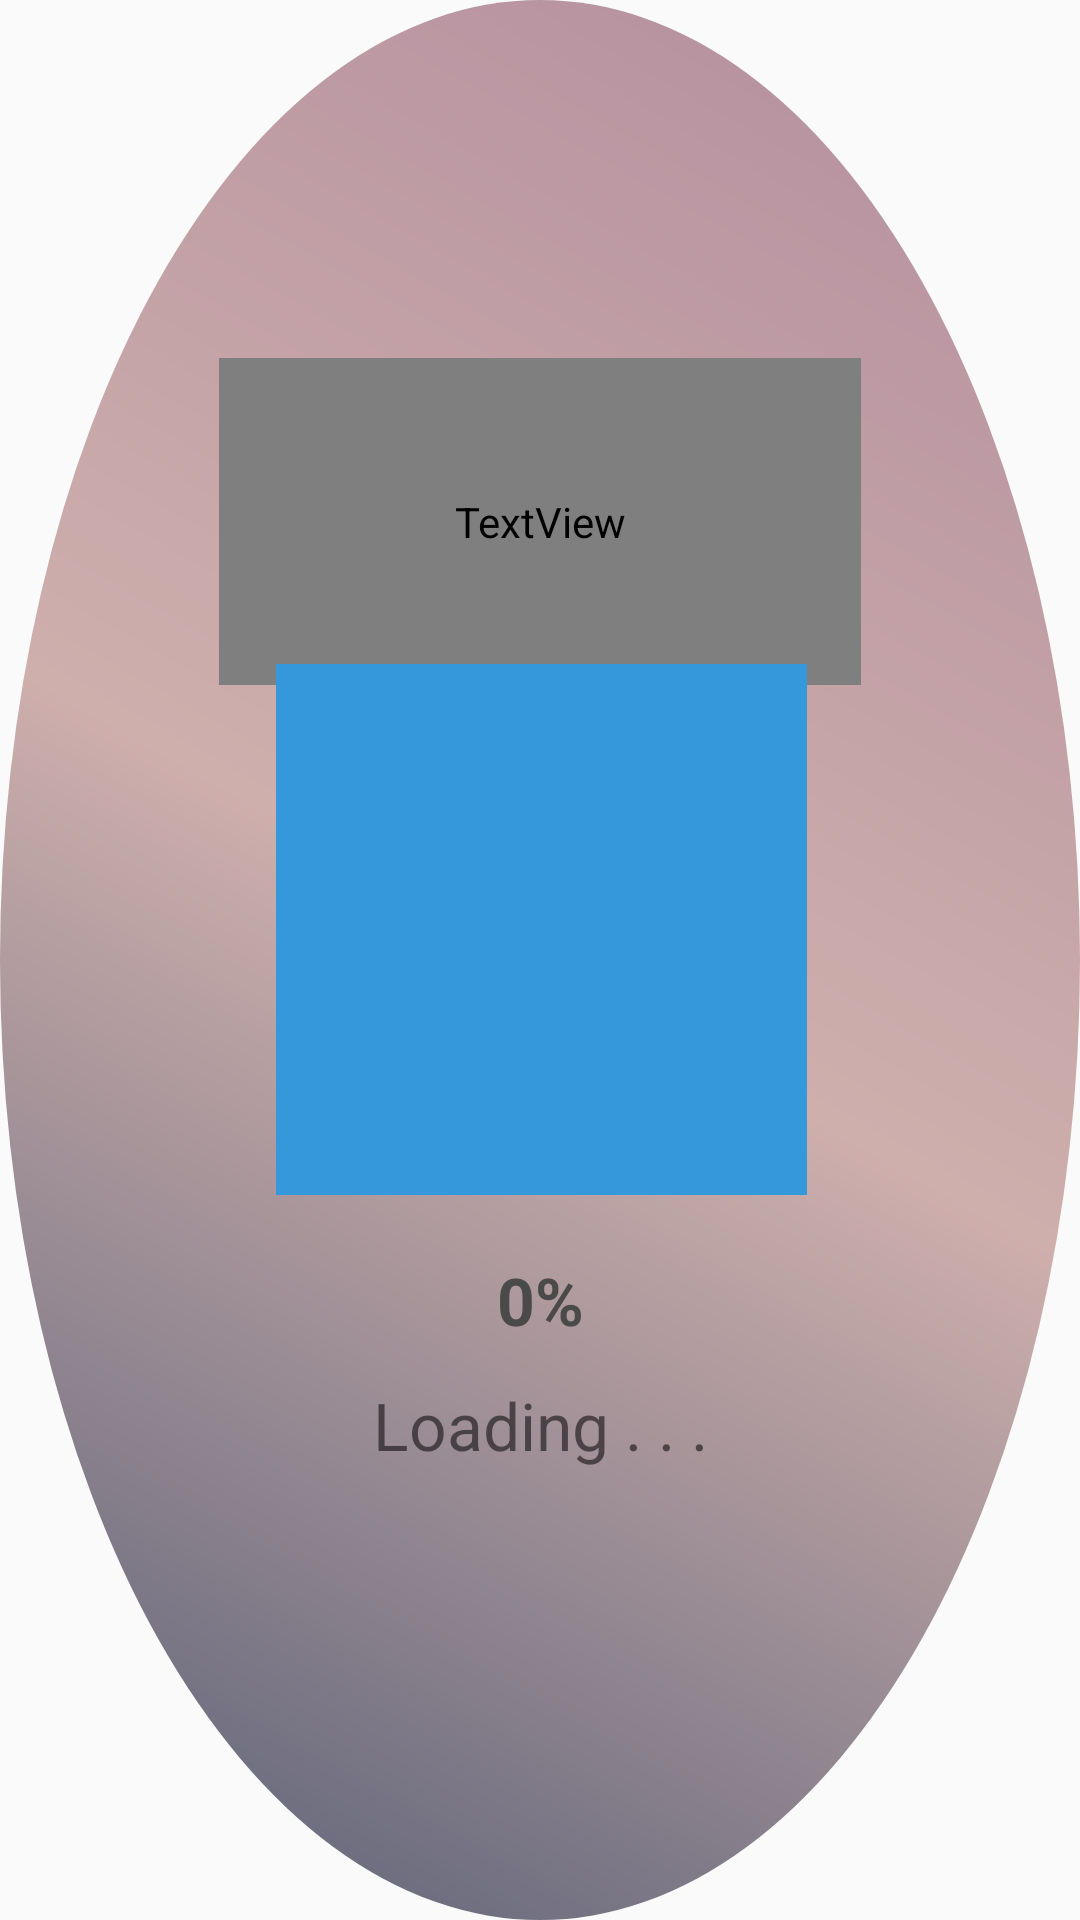

Here is an Android app screen rendered from its layout file. Give the layout XML and the strings, colors and styles it references.
<!-- AndroidManifest.xml: activity theme Theme.AppCompat.DayNight.NoActionBar -->
<!-- res/layout/activity_splash.xml -->
<?xml version="1.0" encoding="utf-8"?>
<android.support.constraint.ConstraintLayout xmlns:android="http://schemas.android.com/apk/res/android"
    xmlns:app="http://schemas.android.com/apk/res-auto"
    xmlns:tools="http://schemas.android.com/tools"
    android:layout_width="match_parent"
    android:layout_height="match_parent"
    tools:context=".SplashActivity"
    android:background="@drawable/bg"

    >

    <TextView
        android:id="@+id/farha"
        android:layout_width="214dp"
        android:layout_height="109dp"
        android:layout_marginBottom="8dp"
        android:fontFamily="@font/"
        android:text="Farha"
        android:textColor="@color/ic_farha"
        android:textSize="70sp"
        app:layout_constraintBottom_toBottomOf="parent"
        app:layout_constraintEnd_toEndOf="parent"
        app:layout_constraintStart_toStartOf="parent"
        app:layout_constraintTop_toTopOf="parent"
        app:layout_constraintVertical_bias="0.228" />

    <ImageView
        android:id="@+id/anim_img"
        android:layout_width="177dp"
        android:layout_height="177dp"
        android:background="#3498db"
        app:layout_constraintBottom_toBottomOf="parent"
        app:layout_constraintEnd_toEndOf="parent"
        app:layout_constraintHorizontal_bias="0.502"
        app:layout_constraintStart_toStartOf="parent"
        app:layout_constraintTop_toTopOf="parent"
        app:layout_constraintVertical_bias="0.478" />

    <TextView
        android:id="@+id/textView2"
        android:layout_width="wrap_content"
        android:layout_height="wrap_content"
        android:layout_marginBottom="8dp"
        android:layout_marginEnd="8dp"
        android:layout_marginLeft="8dp"
        android:layout_marginRight="8dp"
        android:layout_marginStart="8dp"
        android:layout_marginTop="8dp"
        android:text="0%"
        android:textColor="#4a4a4a"
        android:textSize="22dp"
        android:textStyle="bold"
        app:layout_constraintBottom_toBottomOf="parent"
        app:layout_constraintEnd_toEndOf="parent"
        app:layout_constraintStart_toStartOf="parent"
        app:layout_constraintTop_toBottomOf="@+id/anim_img"
        app:layout_constraintVertical_bias="0.062"
        tools:ignore="MissingConstraints" />

    <TextView
        android:layout_width="wrap_content"
        android:layout_height="wrap_content"
        android:layout_marginBottom="40dp"
        android:layout_marginEnd="8dp"
        android:layout_marginLeft="8dp"
        android:layout_marginRight="8dp"
        android:layout_marginStart="8dp"
        android:layout_marginTop="8dp"
        android:text="Loading . . ."
        android:textSize="22dp"
        app:layout_constraintBottom_toBottomOf="parent"
        app:layout_constraintEnd_toEndOf="parent"
        app:layout_constraintHorizontal_bias="0.501"
        app:layout_constraintStart_toStartOf="parent"
        app:layout_constraintTop_toBottomOf="@+id/textView2"
        app:layout_constraintVertical_bias="0.039" />


</android.support.constraint.ConstraintLayout>
<!-- resources referenced by this layout -->
<resources>
  <color name="ic_farha">#FFFFFF</color>
  <!-- drawable bg (drawable) -->
  <?xml version="1.0" encoding="utf-8"?>
  <shape
      xmlns:android="http://schemas.android.com/apk/res/android"
      android:shape="oval"
      >
  <gradient
      android:startColor="#565e75"
      android:centerColor="#ceafac"
      android:endColor="#b28d9e"
      android:type="linear"
      android:angle="45"
  
      >
  </gradient>
  </shape>
</resources>
